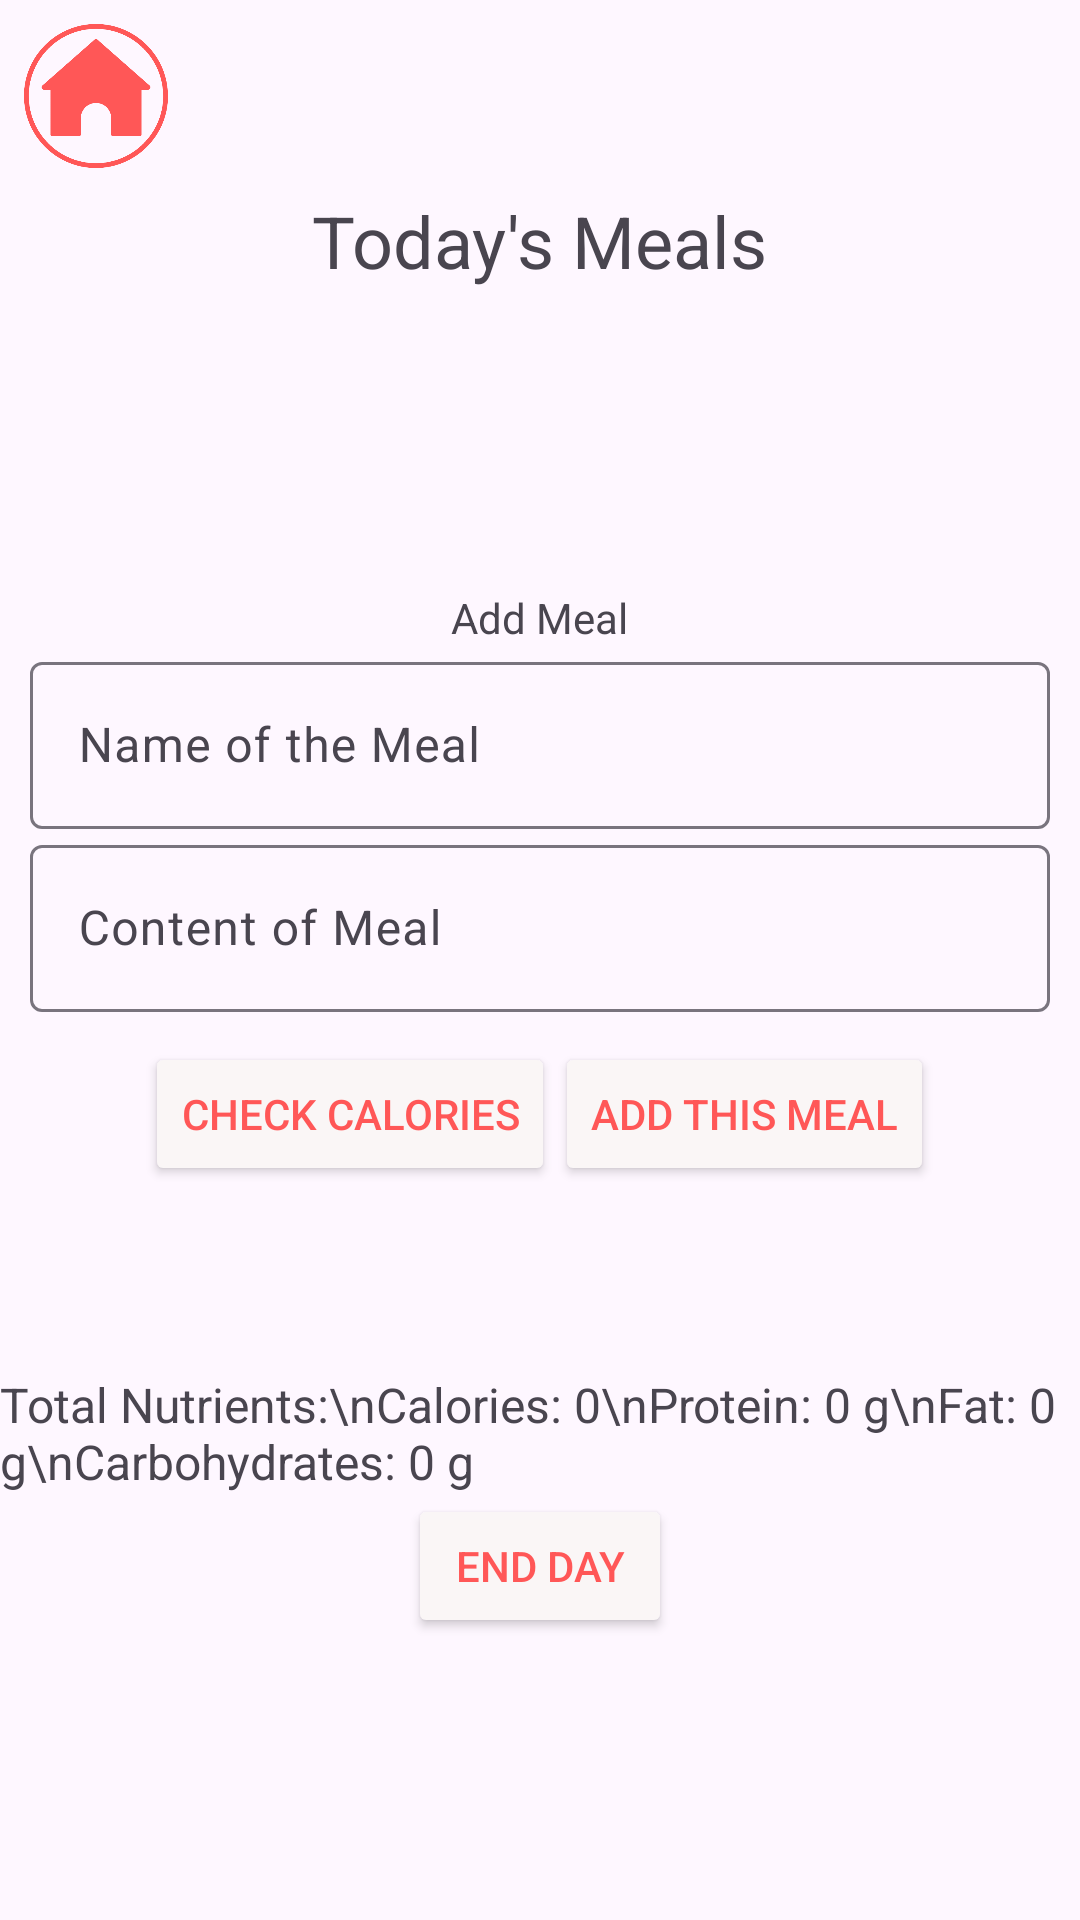

Write the Android layout XML for this screen, with the resource values it uses.
<!-- AndroidManifest.xml: application theme Theme.GetFit_Android -->
<!-- res/layout/activity_today.xml -->
<?xml version="1.0" encoding="utf-8"?>
<ScrollView xmlns:android="http://schemas.android.com/apk/res/android"
    xmlns:app="http://schemas.android.com/apk/res-auto"
    xmlns:tools="http://schemas.android.com/tools"
    android:layout_width="match_parent"
    android:layout_height="match_parent"
    tools:context=".Today">

    <LinearLayout
        android:id="@+id/main"
        android:layout_width="match_parent"
        android:layout_height="wrap_content"
        android:orientation="vertical">

        <LinearLayout
            android:layout_width="wrap_content"
            android:layout_height="wrap_content"
            android:orientation="horizontal"
            android:gravity="start">

            <Button
                android:id="@+id/BackToMenu"
                android:background="@drawable/home_button"
                android:backgroundTint="@color/getFitRed"
                android:layout_margin="8dp"
                android:contentDescription="Home"
                android:layout_width="48dp"
                android:layout_height="48dp"/>

        </LinearLayout>

        <LinearLayout
            android:layout_width="match_parent"
            android:layout_height="wrap_content"
            android:gravity="center"
            android:orientation="horizontal">

            <TextView
                android:layout_width="wrap_content"
                android:layout_height="wrap_content"
                android:text="Today's Meals"
                android:textSize="24dp"
                android:gravity="center" />
        </LinearLayout>

        <LinearLayout
            android:layout_width="match_parent"
            android:layout_height="wrap_content"
            android:gravity="center"
            android:orientation="horizontal"
            android:layout_marginTop="100dp">

            <TextView
                android:layout_width="wrap_content"
                android:layout_height="wrap_content"
                android:text="Add Meal"
                android:gravity="center" />
        </LinearLayout>

        <LinearLayout
            android:layout_width="match_parent"
            android:layout_height="wrap_content"
            android:orientation="horizontal"
            android:gravity="center">

            <com.google.android.material.textfield.TextInputLayout
                android:layout_width="match_parent"
                android:layout_height="wrap_content"
                android:paddingLeft="10dp"
                android:paddingRight="10dp">

                <com.google.android.material.textfield.TextInputEditText
                    android:layout_width="match_parent"
                    android:layout_height="wrap_content"
                    android:hint="Name of the Meal"
                    android:id="@+id/MealName" />

            </com.google.android.material.textfield.TextInputLayout>
        </LinearLayout>

        <LinearLayout
            android:layout_width="match_parent"
            android:layout_height="wrap_content"
            android:orientation="horizontal"
            android:gravity="center">

            <com.google.android.material.textfield.TextInputLayout
                android:layout_width="match_parent"
                android:layout_height="wrap_content"
                android:paddingLeft="10dp"
                android:paddingRight="10dp">

                <com.google.android.material.textfield.TextInputEditText
                    android:layout_width="match_parent"
                    android:layout_height="wrap_content"
                    android:hint="Content of Meal"
                    android:id="@+id/newMeal" />

            </com.google.android.material.textfield.TextInputLayout>
        </LinearLayout>

        <LinearLayout
            android:layout_width="match_parent"
            android:layout_height="wrap_content"
            android:orientation="horizontal"
            android:gravity="center"
            android:layout_marginTop="10dp">

            <Button
                android:layout_width="wrap_content"
                android:layout_height="wrap_content"
                android:text="Check Calories"
                android:id="@+id/checkCalories"
                android:textColor="@color/getFitRed"
                android:backgroundTint="@color/buttonWhite"/>

            <Button
                android:layout_width="wrap_content"
                android:layout_height="wrap_content"
                android:text="Add This Meal"
                android:id="@+id/addMeal"
                android:textColor="@color/getFitRed"
                android:backgroundTint="@color/buttonWhite"
                />
        </LinearLayout>

        <TextView
            android:layout_width="match_parent"
            android:layout_height="wrap_content"
            android:id="@+id/nameOfMeal"
            android:text=""
            android:textSize="20dp" />
        <TextView
            android:layout_width="match_parent"
            android:layout_height="wrap_content"
            android:id="@+id/mealsOfTheDay"
            android:text="" />
        <TextView
            android:id="@+id/totalNutrients"
            android:layout_width="wrap_content"
            android:layout_height="wrap_content"
            android:text="Total Nutrients:\nCalories: 0\nProtein: 0 g\nFat: 0 g\nCarbohydrates: 0 g"
            android:layout_marginTop="16dp"
            android:textSize="16sp"
            android:layout_gravity="center_horizontal" />

        <ListView
            android:layout_width="match_parent"
            android:layout_height="wrap_content"
            android:id="@+id/mealList" />

        <LinearLayout
            android:layout_width="match_parent"
            android:layout_height="wrap_content"
            android:orientation="horizontal"
            android:gravity="center">

            <Button
                android:layout_width="wrap_content"
                android:layout_height="wrap_content"
                android:text="End Day"
                android:id="@+id/endDay"
                android:textColor="@color/getFitRed"
                android:backgroundTint="@color/buttonWhite"
                />

        </LinearLayout>


    </LinearLayout>
</ScrollView>
<!-- resources referenced by this layout -->
<resources>
  <color name="buttonWhite">#FAF6F6</color>
  <color name="getFitRed">#FF5757</color>
  <!-- drawable home_button: png bitmap (drawable, 18938 bytes) -->
  <style name="Theme.GetFit_Android" parent="Base.Theme.GetFit_Android" />
  <style name="Base.Theme.GetFit_Android" parent="Theme.Material3.DayNight.NoActionBar">
          
          
      </style>
</resources>
